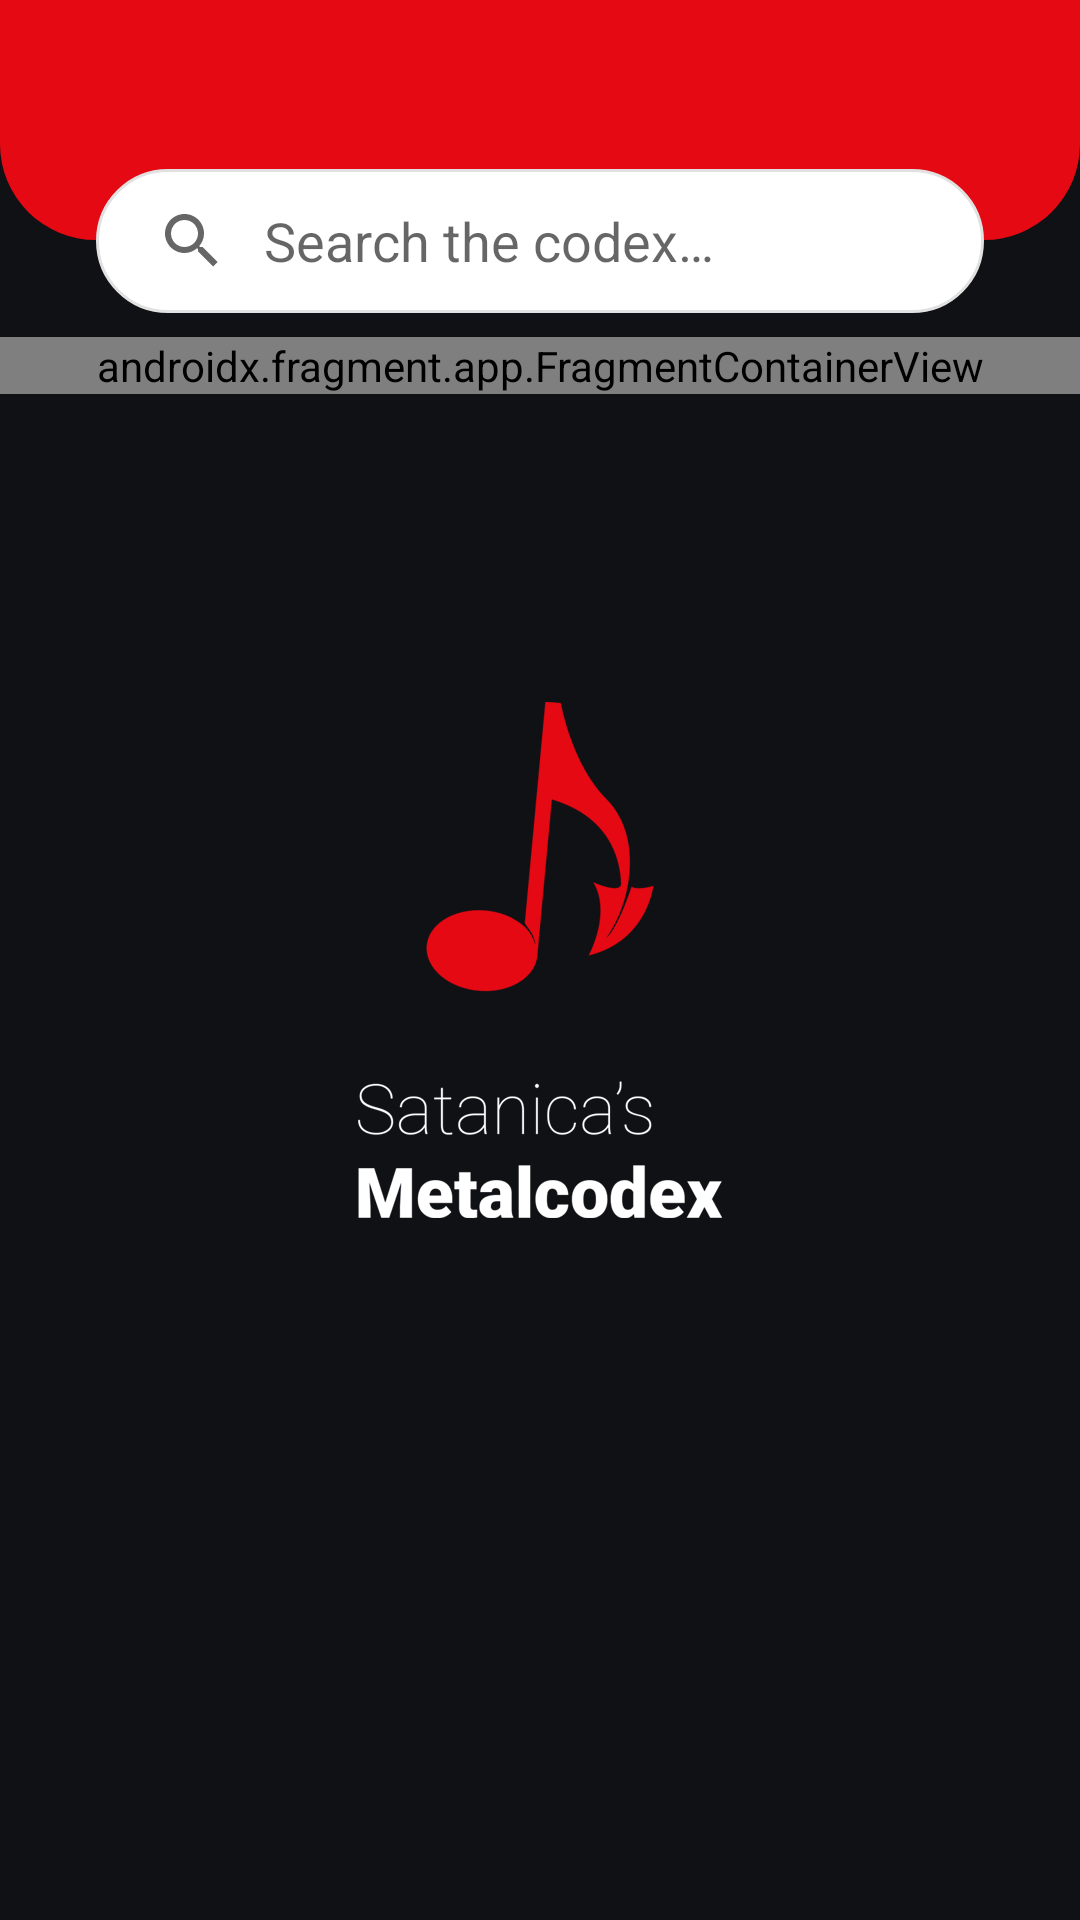

Layout XML and referenced resources for this Android screen:
<!-- AndroidManifest.xml: application theme AppTheme.Splash -->
<!-- res/layout/fragment_home.xml -->
<?xml version="1.0" encoding="utf-8"?>
<LinearLayout xmlns:android="http://schemas.android.com/apk/res/android"
    xmlns:app="http://schemas.android.com/apk/res-auto"
    xmlns:tools="http://schemas.android.com/tools"
    android:layout_width="match_parent"
    android:layout_height="match_parent"
    android:orientation="vertical"
    tools:context=".ui.fragments.home.HomeFragment">

    <View
        android:layout_width="match_parent"
        android:layout_height="80dp"
        android:background="@drawable/rounded_bottom"
        android:focusableInTouchMode="true" />

    <LinearLayout
        android:id="@+id/search_bar"
        android:layout_width="match_parent"
        android:layout_height="wrap_content"
        android:layout_marginStart="32dp"
        android:layout_marginTop="-24dp"
        android:layout_marginEnd="32dp"
        android:background="@drawable/search_box"
        android:orientation="horizontal">

        <androidx.appcompat.widget.SearchView
            android:id="@+id/search_view"
            android:layout_width="match_parent"
            android:layout_height="wrap_content"
            android:inputType="text"
            app:iconifiedByDefault="false"
            app:queryBackground="@android:color/transparent"
            app:queryHint="@string/search_codex" />
    </LinearLayout>

    <androidx.fragment.app.FragmentContainerView
        android:id="@+id/tabs"
        android:name="be.satanica.metalcodex.ui.fragments.home.HomeTabFragment"
        android:layout_width="match_parent"
        android:layout_height="wrap_content"
        android:layout_marginTop="8dp"
        tools:layout="@layout/fragment_tab" />
</LinearLayout>
<!-- res/layout/fragment_tab.xml (included above) -->
<?xml version="1.0" encoding="utf-8"?>
<RelativeLayout xmlns:android="http://schemas.android.com/apk/res/android"
    xmlns:app="http://schemas.android.com/apk/res-auto"
    android:layout_width="match_parent"
    android:layout_height="match_parent">

    <com.google.android.material.tabs.TabLayout
        android:id="@+id/tab_layout"
        style="@style/AppTheme.TabLayout"
        android:layout_width="wrap_content"
        android:layout_height="wrap_content"
        android:background="@android:color/transparent"
        app:tabIndicatorColor="@color/accent"
        app:tabSelectedTextColor="@color/accent"
        app:tabTextColor="@color/tab_light" />

    <androidx.viewpager2.widget.ViewPager2
        android:id="@+id/view_pager"
        android:layout_width="match_parent"
        android:layout_height="match_parent"
        android:layout_below="@id/tab_layout" />
</RelativeLayout>
<!-- resources referenced by this layout -->
<resources>
  <color name="accent">@color/primary</color>
  <color name="tab_light">#E06868</color>
  <!-- drawable rounded_bottom (drawable) -->
  <?xml version="1.0" encoding="utf-8"?>
  <shape xmlns:android="http://schemas.android.com/apk/res/android">
      <solid android:color="@color/primary" />
      <corners
          android:bottomLeftRadius="32dp"
          android:bottomRightRadius="32dp" />
  </shape>
  <!-- drawable search_box (drawable) -->
  <?xml version="1.0" encoding="utf-8"?>
  <shape xmlns:android="http://schemas.android.com/apk/res/android">
      <solid android:color="@color/background_light" />
      <stroke
          android:width="1dp"
          android:color="@color/grey_light" />
      <corners android:radius="32dp" />
  </shape>
  <string name="search_codex">Search the codex…</string>
  <style name="AppTheme.TabLayout">
          <item name="tabIndicatorFullWidth">false</item>
          <item name="android:layout_marginStart">5dp</item>
          <item name="tabMaxWidth">500dp</item>
          <item name="tabMode">scrollable</item>
          <item name="tabGravity">fill</item>
          <item name="tabPaddingStart">8dp</item>
          <item name="tabPaddingEnd">8dp</item>
          <item name="tabTextAppearance">@style/AppTheme.TabText</item>
      </style>
  <style name="AppTheme.Splash" parent="Theme.MaterialComponents.DayNight">
          <item name="android:windowBackground">@drawable/splash_screen</item>
          <item name="colorPrimary">@color/primary</item>
          <item name="colorPrimaryDark">@color/background_splash</item>
          <item name="colorAccent">@color/accent</item>
      </style>
  <color name="primary">#E50914</color>
  <color name="background_light">@color/white</color>
  <color name="grey_light">#e1e1e1</color>
  <style name="AppTheme.TabText" parent="@android:style/TextAppearance">
          <item name="android:textSize">14sp</item>
          <item name="fontFamily">sans-serif-black</item>
      </style>
  <!-- drawable splash_screen (drawable) -->
  <?xml version="1.0" encoding="utf-8"?>
  <layer-list xmlns:android="http://schemas.android.com/apk/res/android">
  
      <item android:drawable="@color/background_splash" />
      <item android:gravity="center">
          <bitmap
              android:gravity="center"
              android:src="@drawable/ic_splash" />
      </item>
  </layer-list>
  <color name="background_splash">#101114</color>
  <color name="white">#FFF</color>
  <!-- drawable ic_splash: png bitmap (drawable-hdpi, 13157 bytes) -->
</resources>
